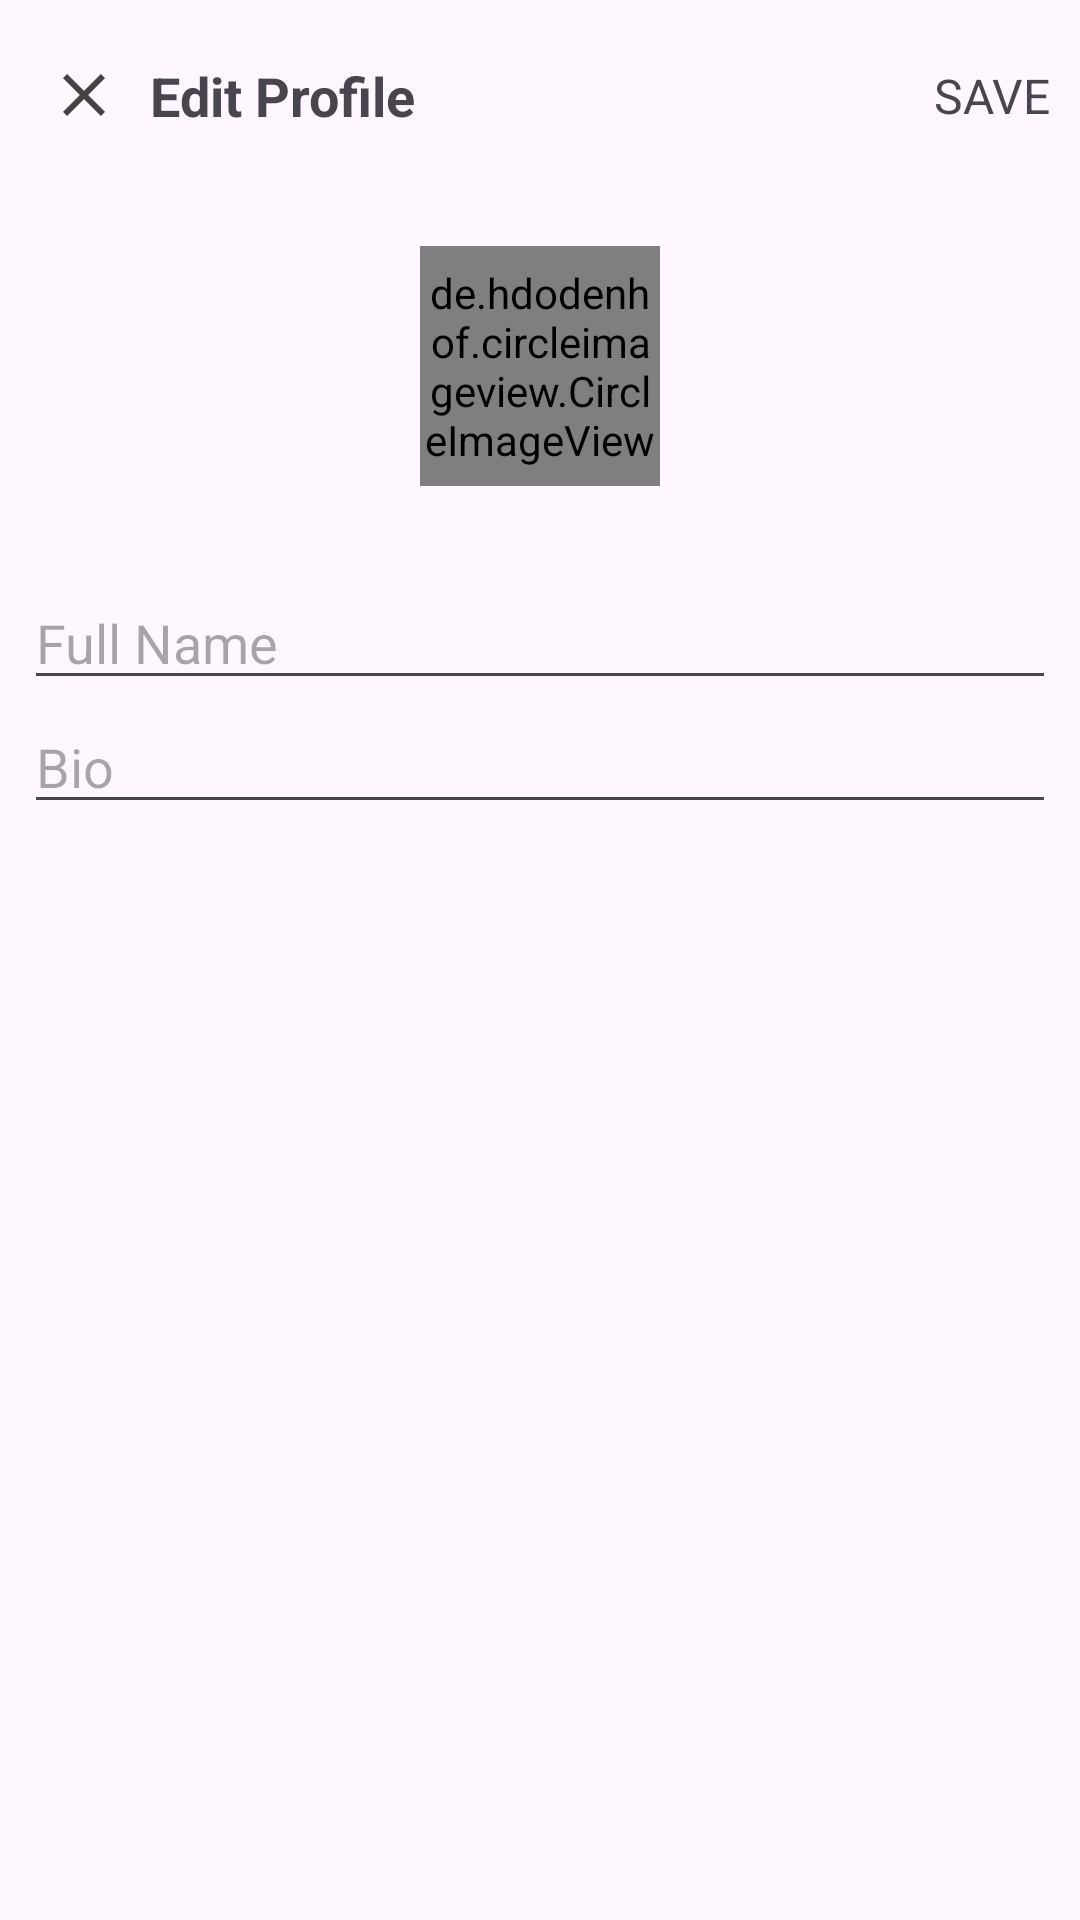

This screen was rendered from an Android layout file. Write that file and the resources it references.
<!-- AndroidManifest.xml: application theme Theme.Socialmedia -->
<!-- res/layout/activity_editprofile.xml -->
<?xml version="1.0" encoding="utf-8"?>
<LinearLayout xmlns:android="http://schemas.android.com/apk/res/android"
    xmlns:app="http://schemas.android.com/apk/res-auto"
    xmlns:tools="http://schemas.android.com/tools"
    android:layout_width="match_parent"
    android:orientation="vertical"
    android:layout_height="match_parent"
    tools:context=".editprofile">

    <com.google.android.material.appbar.AppBarLayout
        android:id="@+id/bar"
        android:layout_width="match_parent"
        android:layout_height="wrap_content"
        android:background="?android:attr/windowBackground">

        <androidx.appcompat.widget.Toolbar
            android:id="@+id/toolbar"
            android:layout_width="match_parent"
            android:layout_height="wrap_content"
            android:background="?android:attr/windowBackground">

            <RelativeLayout
                android:layout_width="match_parent"
                android:layout_height="wrap_content">

                <ImageView
                    android:layout_width="wrap_content"
                    android:layout_height="wrap_content"
                    android:src="@drawable/ic_close"
                    android:id="@+id/close"
                    android:layout_centerVertical="true"
                    android:layout_alignParentLeft="true"
                    android:layout_alignParentStart="true" />

                <TextView
                    android:layout_width="wrap_content"
                    android:layout_height="wrap_content"
                    android:text="Edit Profile"
                    android:layout_centerVertical="true"
                    android:layout_marginStart="10dp"
                    android:textStyle="bold"
                    android:textSize="18sp"
                    android:layout_toEndOf="@id/close"/>

                <TextView
                    android:layout_width="wrap_content"
                    android:layout_height="wrap_content"
                    android:layout_marginRight="10dp"
                    android:text="SAVE"
                    android:id="@+id/save"
                    android:textSize="16sp"
                    android:layout_centerVertical="true"

                    android:layout_alignParentRight="true"
                    android:layout_alignParentEnd="true" />

            </RelativeLayout>


        </androidx.appcompat.widget.Toolbar>
    </com.google.android.material.appbar.AppBarLayout>

    <LinearLayout
        android:layout_width="match_parent"
        android:layout_height="wrap_content"
        android:padding="8dp"
        android:orientation="vertical">

        <de.hdodenhof.circleimageview.CircleImageView
            android:layout_width="80dp"
            android:layout_height="80dp"
            android:src="@mipmap/ic_launcher"
            android:layout_gravity="center"
            android:id="@+id/image_profile"
            android:layout_margin="10dp"/>



        <EditText
            android:layout_width="match_parent"
            android:layout_height="wrap_content"
            android:layout_marginTop="20dp"
            android:hint="Full Name"
            android:id="@+id/fullname"
            />

        <EditText
            android:layout_width="match_parent"
            android:layout_height="wrap_content"
            android:hint="Bio"
            android:id="@+id/bio"
            />

    </LinearLayout>

</LinearLayout>
<!-- resources referenced by this layout -->
<resources>
  <!-- drawable ic_close (drawable-anydpi) -->
  <vector xmlns:android="http://schemas.android.com/apk/res/android"
      android:width="24dp"
      android:height="24dp"
      android:viewportWidth="24"
      android:viewportHeight="24"
      android:tint="#151414"
      android:alpha="0.8">
    <path
        android:fillColor="@android:color/white"
        android:pathData="M19,6.41L17.59,5 12,10.59 6.41,5 5,6.41 10.59,12 5,17.59 6.41,19 12,13.41 17.59,19 19,17.59 13.41,12z"/>
  </vector>
  <style name="Theme.Socialmedia" parent="Base.Theme.Socialmedia.NoActionBar" />
  <style name="Base.Theme.Socialmedia.NoActionBar" parent="Theme.Material3.Light.NoActionBar">
          
          
      </style>
</resources>
